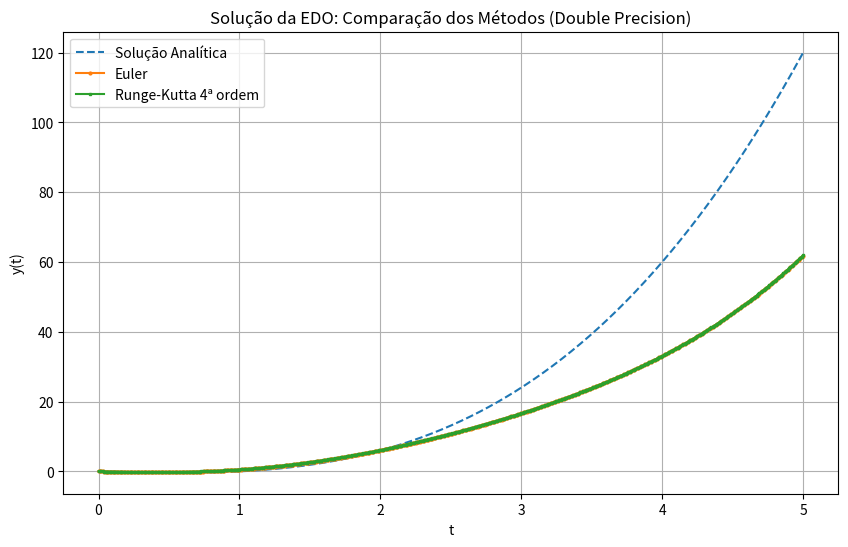

This chart was generated by the following Python code:
import numpy as np
import matplotlib.pyplot as plt

def g(t, y, z):
    return z

def f(t, y, z):
    return -y + t**3 - 3*t**2 + 7*t + 1

def euler(t0, y0, z0, h, t_final):
    t = [np.float32(t0)]
    y = [np.float32(y0)]
    z = [np.float32(z0)]
    
    while t[-1] < t_final:
        t_proximo = np.float32(t[-1] + h)
        y_proximo = np.float32(y[-1] + h * g(t[-1], y[-1], z[-1]))
        z_proximo = np.float32(z[-1] + h * f(t[-1], y[-1], z[-1]))
        
        t.append(t_proximo)
        y.append(y_proximo)
        z.append(z_proximo)
    
    return np.array(t, dtype=np.float32), np.array(y, dtype=np.float32), np.array(z, dtype=np.float32)

def runge_kutta_4(t0, y0, z0, h, t_final):
    t = [np.float32(t0)]
    y = [np.float32(y0)]
    z = [np.float32(z0)]
    
    while t[-1] < t_final:
        t_atual = t[-1]
        y_atual = y[-1]
        z_atual = z[-1]
        
        k1y = np.float32(h * g(t_atual, y_atual, z_atual))
        k1z = np.float32(h * f(t_atual, y_atual, z_atual))
        
        k2y = np.float32(h * g(t_atual + h/2, y_atual + k1y/2, z_atual + k1z/2))
        k2z = np.float32(h * f(t_atual + h/2, y_atual + k1y/2, z_atual + k1z/2))
        
        k3y = np.float32(h * g(t_atual + h/2, y_atual + k2y/2, z_atual + k2z/2))
        k3z = np.float32(h * f(t_atual + h/2, y_atual + k2y/2, z_atual + k2z/2))
        
        k4y = np.float32(h * g(t_atual + h, y_atual + k3y, z_atual + k3z))
        k4z = np.float32(h * f(t_atual + h, y_atual + k3y, z_atual + k3z))
        
        y_proximo = np.float32(y_atual + (k1y + 2*k2y + 2*k3y + k4y) / 6)
        z_proximo = np.float32(z_atual + (k1z + 2*k2z + 2*k3z + k4z) / 6)
        t_proximo = np.float32(t_atual + h)
        
        t.append(t_proximo)
        y.append(y_proximo)
        z.append(z_proximo)
    
    return np.array(t, dtype=np.float32), np.array(y, dtype=np.float32), np.array(z, dtype=np.float32)

def analytical_solution(t):
    return np.float32(t**3 - t)

t0 = np.float32(0)
y0 = np.float32(0)
z0 = np.float32(-1)
h = np.float32(0.01)
t_final = np.float32(5)

t_euler, y_euler, z_euler = euler(t0, y0, z0, h, t_final)

t_rk4, y_rk4, z_rk4 = runge_kutta_4(t0, y0, z0, h, t_final)

# Solução analítica
t_exact = np.linspace(t0, t_final, 1000, dtype=np.float32)
y_exact = analytical_solution(t_exact)
#print(t_exact, y_exact)

# Plotando os resultados
plt.figure(figsize=(10, 6))
plt.plot(t_exact, y_exact, label="Solução Analítica", linestyle="--")
plt.plot(t_euler, y_euler, label="Euler", marker="o", markersize=2, linestyle="-")
plt.plot(t_rk4, y_rk4, label="Runge-Kutta 4ª ordem", marker="s", markersize=2, linestyle="-")
plt.xlabel("t")
plt.ylabel("y(t)")
plt.title("Solução da EDO: Comparação dos Métodos (Double Precision)")
plt.legend()
plt.grid()
plt.show()

# Valores finais
print(f"Valor de y(5) usando Euler (double precision): {y_euler[-1]:.8f}")
print(f"Valor de y'(5) usando Euler (double precision): {z_euler[-1]:.8f}")
print(f"Valor de y(5) usando RK4 (double precision): {y_rk4[-1]:.8f}")
print(f"Valor de y'(5) usando RK4 (double precision): {z_rk4[-1]:.8f}")
print(f"Valor exato de y(5) (double precision): {analytical_solution(np.float32(5)):.8f}")
